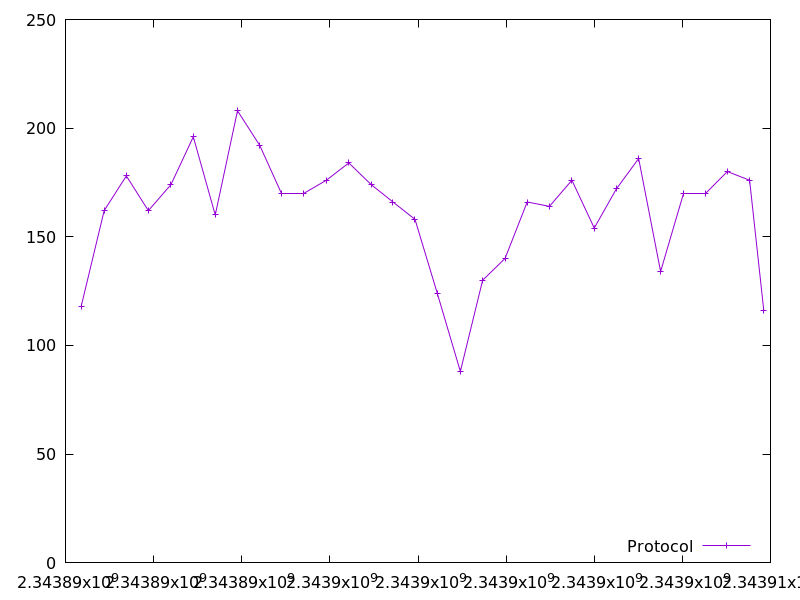

The file beside this chart, header and first rows:
2343890356.1533628, 118.0
2343890877, 162.0
2343891381, 178.0
2343891880, 162.0
2343892393, 174.0
2343892901, 196.0
2343893399, 160.0
2343893903, 208.0
2343894410, 192.0
2343894911, 170.0
2343895410, 170.0
2343895920, 176.0
2343896430, 184.0
2343896937, 174.0
2343897432, 166.0
2343897932, 158.0
2343898438, 124.0
2343898961, 88.0
2343899468, 130.0
2343899977, 140.0
2343900479, 166.0
2343900983, 164.0
2343901493, 176.0
2343902000, 154.0
2343902502, 172.0
2343903008, 186.0
2343903507, 134.0
2343904020, 170.0
2343904526, 170.0
2343905022, 180.0
2343905526, 176.0
2343905849, 116.0
